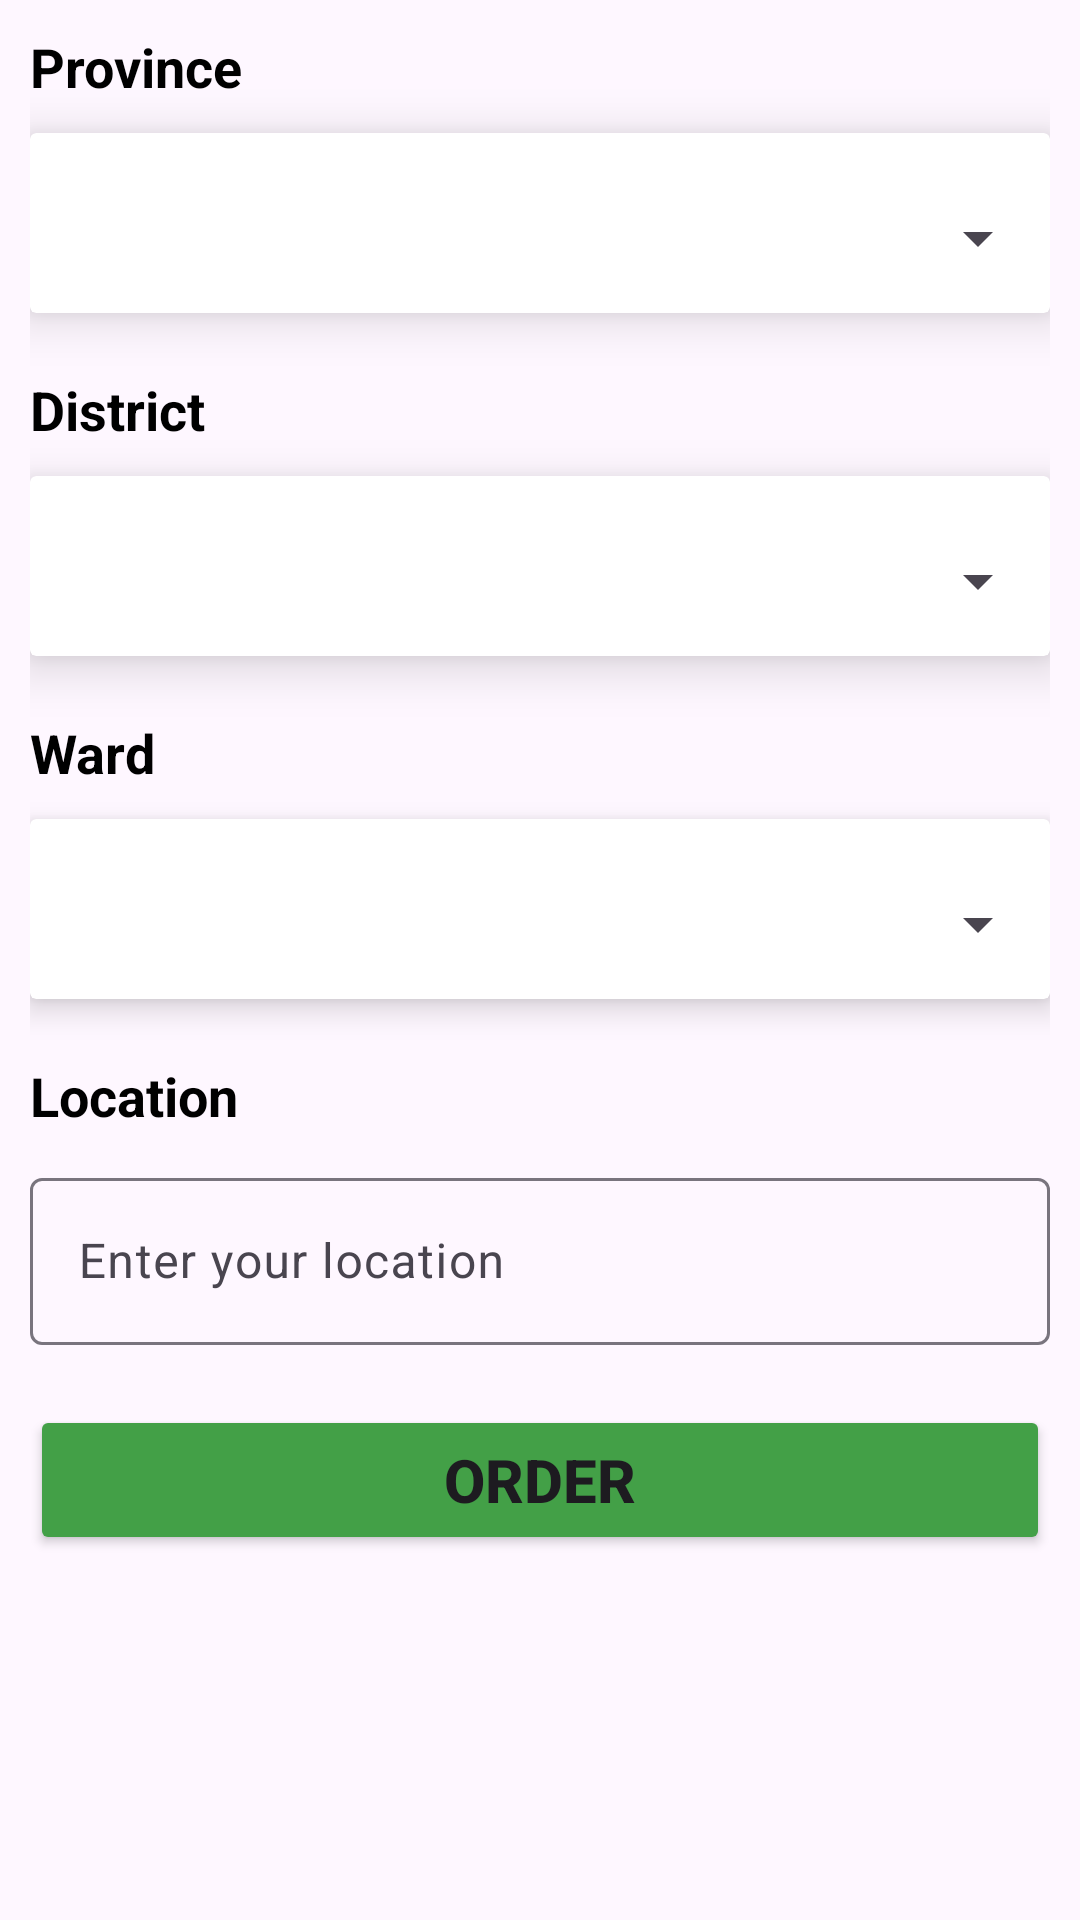

Write the Android layout XML for this screen, with the resource values it uses.
<!-- AndroidManifest.xml: application theme Theme.Lab8_AND103 -->
<!-- res/layout/activity_location.xml -->
<?xml version="1.0" encoding="utf-8"?>
<LinearLayout xmlns:android="http://schemas.android.com/apk/res/android"
    xmlns:app="http://schemas.android.com/apk/res-auto"
    xmlns:tools="http://schemas.android.com/tools"
    android:id="@+id/main"
    android:layout_width="match_parent"
    android:layout_height="match_parent"
    android:orientation="vertical"
    tools:context=".LocationActivity">

    <LinearLayout
        android:layout_width="match_parent"
        android:layout_height="wrap_content"
        android:orientation="vertical"
        android:layout_marginHorizontal="10dp">

        <TextView
            android:layout_width="wrap_content"
            android:layout_height="wrap_content"
            android:text="Province"
            android:textStyle="bold"
            android:textSize="18dp"
            android:layout_marginTop="10dp"
            android:textColor="#000"/>

        <androidx.cardview.widget.CardView
            android:layout_width="match_parent"
            android:layout_height="wrap_content"
            android:layout_marginTop="10dp"
            app:cardElevation="10dp">

            <Spinner
                android:id="@+id/sp_province"
                android:layout_width="match_parent"
                android:layout_height="50dp"
                android:layout_marginTop="10dp" />
        </androidx.cardview.widget.CardView>

        <TextView
            android:layout_width="wrap_content"
            android:layout_height="wrap_content"
            android:text="District"
            android:textStyle="bold"
            android:textSize="18dp"
            android:layout_marginTop="20dp"
            android:textColor="#000"/>

        <androidx.cardview.widget.CardView
            android:layout_width="match_parent"
            android:layout_height="wrap_content"
            android:layout_marginTop="10dp"
            app:cardElevation="10dp">
            <Spinner
                android:layout_width="match_parent"
                android:layout_height="50dp"
                android:layout_marginTop="10dp"
                android:id="@+id/sp_district"/>
        </androidx.cardview.widget.CardView>

        <TextView
            android:layout_width="wrap_content"
            android:layout_height="wrap_content"
            android:text="Ward"
            android:textStyle="bold"
            android:textSize="18dp"
            android:layout_marginTop="20dp"
            android:textColor="#000"/>

        <androidx.cardview.widget.CardView
            android:layout_width="match_parent"
            android:layout_height="wrap_content"
            android:layout_marginTop="10dp"
            app:cardElevation="6dp">
            <Spinner
                android:layout_width="match_parent"
                android:layout_height="50dp"
                android:layout_marginTop="10dp"
                android:id="@+id/sp_ward"/>
        </androidx.cardview.widget.CardView>


        <TextView
            android:layout_width="wrap_content"
            android:layout_height="wrap_content"
            android:text="Location"
            android:textStyle="bold"
            android:textSize="18dp"
            android:layout_marginTop="20dp"
            android:textColor="#000"/>

        <com.google.android.material.textfield.TextInputLayout
            android:layout_width="match_parent"
            android:layout_height="wrap_content"
            android:layout_marginTop="10dp">
            <com.google.android.material.textfield.TextInputEditText
                android:layout_width="match_parent"
                android:layout_height="wrap_content"
                android:hint="Enter your location"/>
        </com.google.android.material.textfield.TextInputLayout>


        <Button
            android:layout_width="match_parent"
            android:layout_height="50dp"
            android:backgroundTint="#43A047"
            android:text="Order"
            android:textSize="20dp"
            android:textStyle="bold"
            android:id="@+id/btn_order"
            android:layout_marginTop="20dp"/>
    </LinearLayout>



</LinearLayout>
<!-- resources referenced by this layout -->
<resources>
  <style name="Theme.Lab8_AND103" parent="Base.Theme.Lab8_AND103" />
  <style name="Base.Theme.Lab8_AND103" parent="Theme.Material3.DayNight.NoActionBar">
          
          
      </style>
</resources>
